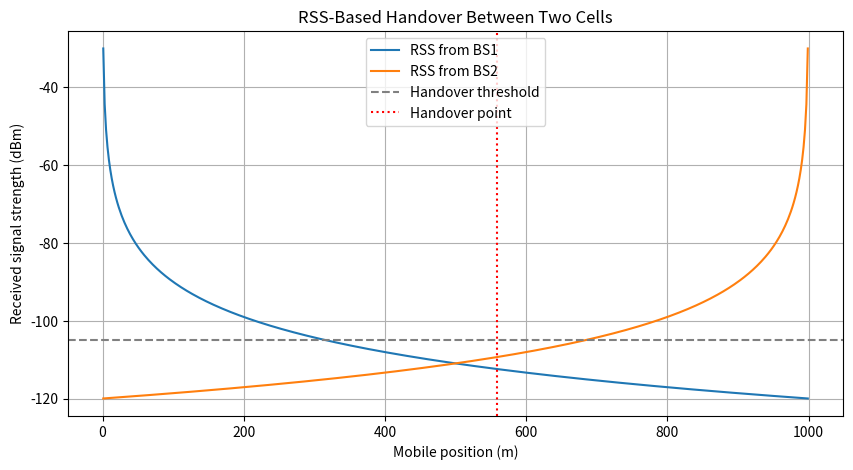
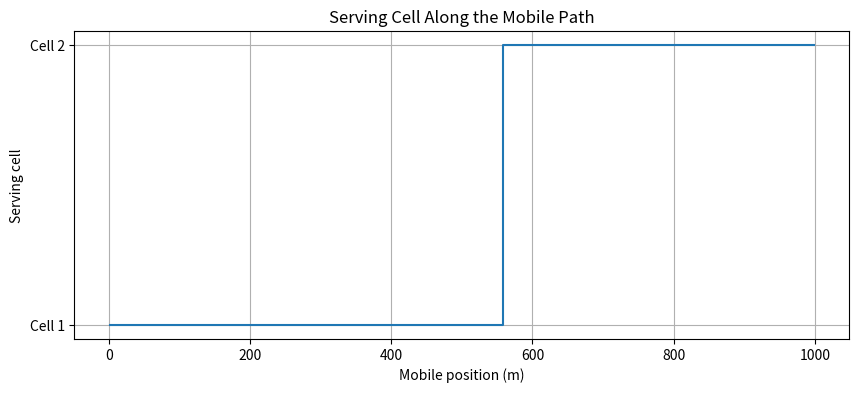

Here is the Python script that generated these plots, in order:
"""
Experiment 05: Simulation of Handover Between Two Cellular Cells
Course: Mobile and Cellular Communication Laboratory
Course Code: ICT-4204
"""

import numpy as np
import matplotlib.pyplot as plt

# Base station positions on a straight road (m)
BS1_POSITION_M = 0.0
BS2_POSITION_M = 1000.0

# Propagation / handover settings
RSS_AT_1M_DBM = -30.0          # reference received level at d0 = 1 m (dBm)
PATH_LOSS_EXPONENT = 3.0
HYSTERESIS_DB = 3.0            # hysteresis margin H (dB)
HANDOVER_THRESHOLD_DBM = -105.0  # handover threshold T_H (dBm)

# Mobile path (starts/ends 1 m from the sites so log10(0) is never evaluated)
MOBILE_POSITIONS_M = np.linspace(1, 999, 500)


def received_signal_dbm(distance_m, rss_ref_dbm=-30.0, n=3.0):
    """Log-distance model: RSS(d) = RSS(d0) - 10 n log10(d / d0), d0 = 1 m."""
    distance_m = np.maximum(distance_m, 1.0)  # avoid log10(0)
    return rss_ref_dbm - 10 * n * np.log10(distance_m)


def simulate_handover(positions, rss1, rss2, hysteresis_db, threshold_dbm):
    """Return the serving cell at each position and the first handover point."""
    serving_cell = []
    current = 1
    handover_position_m = None

    for x, r1, r2 in zip(positions, rss1, rss2):
        if current == 1:
            if (r2 > r1 + hysteresis_db) and (r1 < threshold_dbm):
                current = 2
                if handover_position_m is None:
                    handover_position_m = x
        else:
            if (r1 > r2 + hysteresis_db) and (r2 < threshold_dbm):
                current = 1
        serving_cell.append(current)

    return np.array(serving_cell), handover_position_m


def main():
    rss1 = received_signal_dbm(np.abs(MOBILE_POSITIONS_M - BS1_POSITION_M),
                               RSS_AT_1M_DBM, PATH_LOSS_EXPONENT)
    rss2 = received_signal_dbm(np.abs(MOBILE_POSITIONS_M - BS2_POSITION_M),
                               RSS_AT_1M_DBM, PATH_LOSS_EXPONENT)

    serving_cell, handover_position_m = simulate_handover(
        MOBILE_POSITIONS_M, rss1, rss2, HYSTERESIS_DB, HANDOVER_THRESHOLD_DBM
    )

    print(f"Hysteresis margin   : {HYSTERESIS_DB:.1f} dB")
    print(f"Handover threshold  : {HANDOVER_THRESHOLD_DBM:.1f} dBm")
    if handover_position_m is not None:
        print(f"First handover point: {handover_position_m:.1f} m")
    else:
        print("First handover point: no handover occurred")

    # RSS from both base stations
    plt.figure(figsize=(10, 5))
    plt.plot(MOBILE_POSITIONS_M, rss1, label="RSS from BS1")
    plt.plot(MOBILE_POSITIONS_M, rss2, label="RSS from BS2")
    plt.axhline(HANDOVER_THRESHOLD_DBM, color="gray", linestyle="--", label="Handover threshold")
    if handover_position_m is not None:
        plt.axvline(handover_position_m, color="red", linestyle=":", label="Handover point")
    plt.xlabel("Mobile position (m)")
    plt.ylabel("Received signal strength (dBm)")
    plt.title("RSS-Based Handover Between Two Cells")
    plt.legend()
    plt.grid(True)

    # Serving cell along the path
    plt.figure(figsize=(10, 4))
    plt.step(MOBILE_POSITIONS_M, serving_cell, where="mid")
    plt.xlabel("Mobile position (m)")
    plt.ylabel("Serving cell")
    plt.yticks([1, 2], ["Cell 1", "Cell 2"])
    plt.title("Serving Cell Along the Mobile Path")
    plt.grid(True)

    plt.show()


if __name__ == "__main__":
    main()
